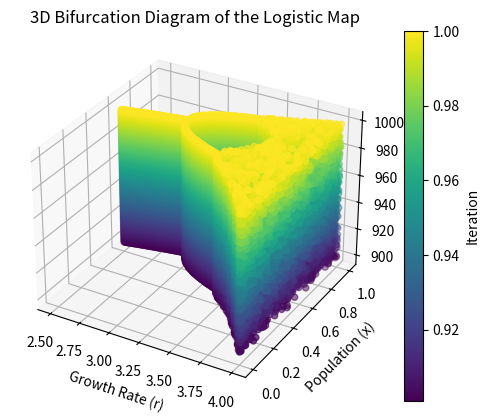

Write the Python code that produced this figure.
import numpy as np
import matplotlib.pyplot as plt
from mpl_toolkits.mplot3d import Axes3D
from matplotlib.animation import FuncAnimation

# Parameters
r_min = 2.5  # Minimum growth rate
r_max = 4.0  # Maximum growth rate
r_steps = 500  # Number of growth rate steps
iterations = 1000  # Number of iterations
last = 100  # Number of last iterations to plot for bifurcation

# Create a range of growth rate values
r_values = np.linspace(r_min, r_max, r_steps)

# Initialize a matrix to store population values
x = np.zeros((r_steps, iterations))
x[:, 0] = np.random.random(r_steps)  # Random initial population

# Populate the matrix with logistic map values
for i in range(1, iterations):
    x[:, i] = r_values * x[:, i-1] * (1 - x[:, i-1])

# Prepare data for the plot
x_values = x[:, -last:].flatten()
r_values_repeated = np.repeat(r_values, last)
iterations_values = np.tile(np.arange(iterations - last, iterations), r_steps)

# Setup the figure and 3D axis
fig = plt.figure()
ax = fig.add_subplot(111, projection='3d')
ax.set_title("3D Bifurcation Diagram of the Logistic Map")
ax.set_xlabel('Growth Rate (r)')
ax.set_ylabel('Population (x)')
ax.set_zlabel('Iteration')

# Normalize the iteration values for coloring
colors = iterations_values / max(iterations_values)

# Create the scatter plot
scat = ax.scatter(r_values_repeated, x_values, iterations_values, c=colors, cmap='viridis', marker='o')

# Add color bar
cbar = fig.colorbar(scat, ax=ax)
cbar.set_label('Iteration')

# Function to update the plot for animation
def update(frame):
    ax.view_init(elev=20., azim=frame)

# Create the animation
ani = FuncAnimation(fig, update, frames=np.arange(0, 360, 2), interval=50)

# Display the plot
plt.show()

# Optionally, save the animation
# ani.save('3D_Bifurcation_Diagram_Logistic_Map.mp4', writer='ffmpeg')

